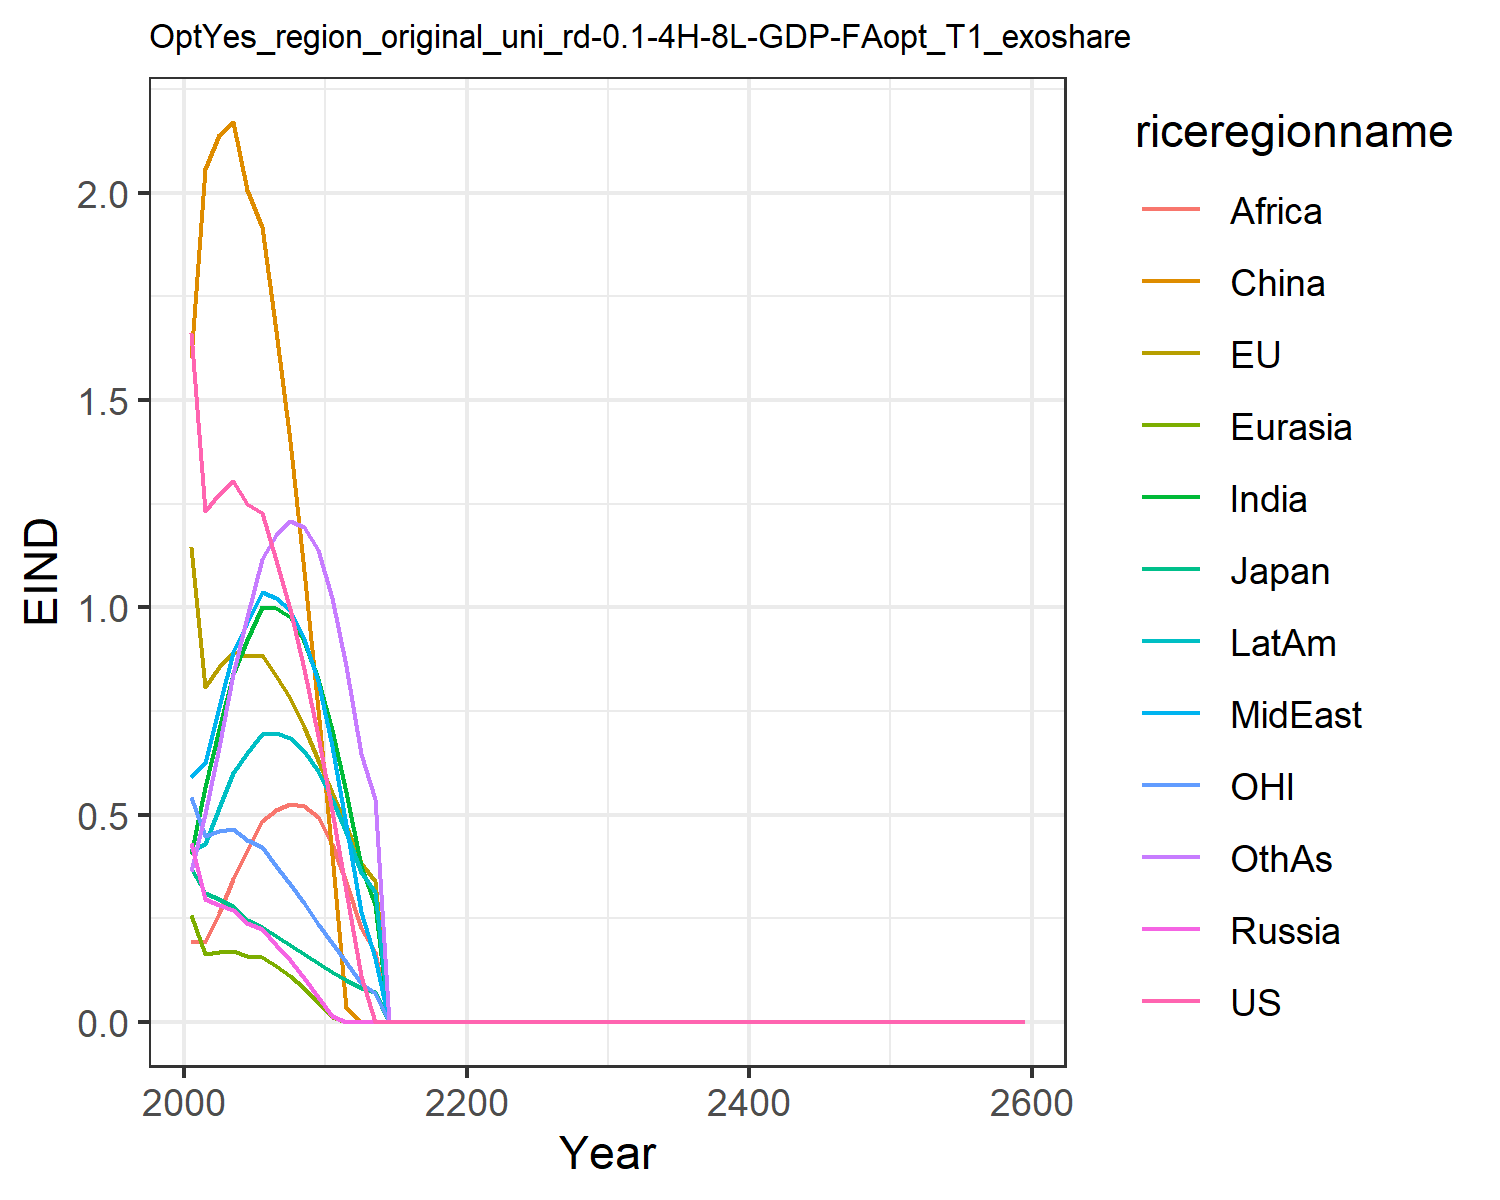

Values plotted in this chart, from the file beside it:
1.6621334550980102, 1.1460506191660516, 0.3699659257424831, 0.43123618180564005, 0.2566662932747705, 1.6007411280266048, 0.4051515896926559, 0.5896749604345518, 0.19137708401697257, 0.4122723985071479, 0.541778261497279, 0.3639521027378334
1.233, 0.807, 0.3102, 0.2957, 0.1631, 2.057, 0.5673, 0.6241, 0.1915, 0.4284, 0.447, 0.5014
1.274, 0.8558, 0.2971, 0.2827, 0.1681, 2.14, 0.7054, 0.7592, 0.2623, 0.5165, 0.4595, 0.6619
1.305, 0.8927, 0.2793, 0.27, 0.1715, 2.171, 0.8393, 0.8916, 0.3447, 0.6013, 0.4647, 0.8387
1.249, 0.8829, 0.2444, 0.2382, 0.1595, 2.007, 0.9199, 0.9631, 0.4151, 0.6473, 0.4389, 0.9763
1.228, 0.8838, 0.2278, 0.223, 0.1551, 1.918, 0.9998, 1.036, 0.4847, 0.694, 0.421, 1.117
1.115, 0.8351, 0.2067, 0.1863, 0.1337, 1.666, 0.9988, 1.023, 0.5104, 0.6956, 0.3768, 1.174
0.9957, 0.7801, 0.1859, 0.1486, 0.1099, 1.401, 0.9767, 0.9924, 0.5258, 0.6852, 0.3333, 1.207
0.8507, 0.7103, 0.1633, 0.1055, 0.08029, 1.089, 0.9175, 0.9231, 0.5197, 0.6534, 0.2856, 1.194
0.6903, 0.6321, 0.1405, 0.06037, 0.04725, 0.7543, 0.8281, 0.8218, 0.4931, 0.6049, 0.2368, 1.138
0.5085, 0.5523, 0.1199, 0.01336, 0.01061, 0.4022, 0.7043, 0.6661, 0.4287, 0.5381, 0.1893, 1.022
0.3151, 0.472, 0.101, 0.0, 0.0, 0.03385, 0.5548, 0.4744, 0.336, 0.457, 0.1431, 0.8588
0.1095, 0.3835, 0.08131, 0.0, 0.0, 0.0, 0.376, 0.2645, 0.2257, 0.3618, 0.09414, 0.6449
0.0, 0.3392, 0.07123, 0.0, 0.0, 0.0, 0.2817, 0.1526, 0.1677, 0.3139, 0.06852, 0.5368
0.0, 0.0, 0.0, 0.0, 0.0, 0.0, 0.0, 0.0, 0.0, 0.0, 0.0, 0.0
0.0, 0.0, 0.0, 0.0, 0.0, 0.0, 0.0, 0.0, 0.0, 0.0, 0.0, 0.0
0.0, 0.0, 0.0, 0.0, 0.0, 0.0, 0.0, 0.0, 0.0, 0.0, 0.0, 0.0
0.0, 0.0, 0.0, 0.0, 0.0, 0.0, 0.0, 0.0, 0.0, 0.0, 0.0, 0.0
0.0, 0.0, 0.0, 0.0, 0.0, 0.0, 0.0, 0.0, 0.0, 0.0, 0.0, 0.0
0.0, 0.0, 0.0, 0.0, 0.0, 0.0, 0.0, 0.0, 0.0, 0.0, 0.0, 0.0
0.0, 0.0, 0.0, 0.0, 0.0, 0.0, 0.0, 0.0, 0.0, 0.0, 0.0, 0.0
0.0, 0.0, 0.0, 0.0, 0.0, 0.0, 0.0, 0.0, 0.0, 0.0, 0.0, 0.0
0.0, 0.0, 0.0, 0.0, 0.0, 0.0, 0.0, 0.0, 0.0, 0.0, 0.0, 0.0
0.0, 0.0, 0.0, 0.0, 0.0, 0.0, 0.0, 0.0, 0.0, 0.0, 0.0, 0.0
0.0, 0.0, 0.0, 0.0, 0.0, 0.0, 0.0, 0.0, 0.0, 0.0, 0.0, 0.0
0.0, 0.0, 0.0, 0.0, 0.0, 0.0, 0.0, 0.0, 0.0, 0.0, 0.0, 0.0
0.0, 0.0, 0.0, 0.0, 0.0, 0.0, 0.0, 0.0, 0.0, 0.0, 0.0, 0.0
0.0, 0.0, 0.0, 0.0, 0.0, 0.0, 0.0, 0.0, 0.0, 0.0, 0.0, 0.0
0.0, 0.0, 0.0, 0.0, 0.0, 0.0, 0.0, 0.0, 0.0, 0.0, 0.0, 0.0
0.0, 0.0, 0.0, 0.0, 0.0, 0.0, 0.0, 0.0, 0.0, 0.0, 0.0, 0.0
0.0, 0.0, 0.0, 0.0, 0.0, 0.0, 0.0, 0.0, 0.0, 0.0, 0.0, 0.0
0.0, 0.0, 0.0, 0.0, 0.0, 0.0, 0.0, 0.0, 0.0, 0.0, 0.0, 0.0
0.0, 0.0, 0.0, 0.0, 0.0, 0.0, 0.0, 0.0, 0.0, 0.0, 0.0, 0.0
0.0, 0.0, 0.0, 0.0, 0.0, 0.0, 0.0, 0.0, 0.0, 0.0, 0.0, 0.0
0.0, 0.0, 0.0, 0.0, 0.0, 0.0, 0.0, 0.0, 0.0, 0.0, 0.0, 0.0
0.0, 0.0, 0.0, 0.0, 0.0, 0.0, 0.0, 0.0, 0.0, 0.0, 0.0, 0.0
0.0, 0.0, 0.0, 0.0, 0.0, 0.0, 0.0, 0.0, 0.0, 0.0, 0.0, 0.0
0.0, 0.0, 0.0, 0.0, 0.0, 0.0, 0.0, 0.0, 0.0, 0.0, 0.0, 0.0
0.0, 0.0, 0.0, 0.0, 0.0, 0.0, 0.0, 0.0, 0.0, 0.0, 0.0, 0.0
0.0, 0.0, 0.0, 0.0, 0.0, 0.0, 0.0, 0.0, 0.0, 0.0, 0.0, 0.0
0.0, 0.0, 0.0, 0.0, 0.0, 0.0, 0.0, 0.0, 0.0, 0.0, 0.0, 0.0
0.0, 0.0, 0.0, 0.0, 0.0, 0.0, 0.0, 0.0, 0.0, 0.0, 0.0, 0.0
0.0, 0.0, 0.0, 0.0, 0.0, 0.0, 0.0, 0.0, 0.0, 0.0, 0.0, 0.0
0.0, 0.0, 0.0, 0.0, 0.0, 0.0, 0.0, 0.0, 0.0, 0.0, 0.0, 0.0
0.0, 0.0, 0.0, 0.0, 0.0, 0.0, 0.0, 0.0, 0.0, 0.0, 0.0, 0.0
0.0, 0.0, 0.0, 0.0, 0.0, 0.0, 0.0, 0.0, 0.0, 0.0, 0.0, 0.0
0.0, 0.0, 0.0, 0.0, 0.0, 0.0, 0.0, 0.0, 0.0, 0.0, 0.0, 0.0
0.0, 0.0, 0.0, 0.0, 0.0, 0.0, 0.0, 0.0, 0.0, 0.0, 0.0, 0.0
0.0, 0.0, 0.0, 0.0, 0.0, 0.0, 0.0, 0.0, 0.0, 0.0, 0.0, 0.0
0.0, 0.0, 0.0, 0.0, 0.0, 0.0, 0.0, 0.0, 0.0, 0.0, 0.0, 0.0
0.0, 0.0, 0.0, 0.0, 0.0, 0.0, 0.0, 0.0, 0.0, 0.0, 0.0, 0.0
0.0, 0.0, 0.0, 0.0, 0.0, 0.0, 0.0, 0.0, 0.0, 0.0, 0.0, 0.0
0.0, 0.0, 0.0, 0.0, 0.0, 0.0, 0.0, 0.0, 0.0, 0.0, 0.0, 0.0
0.0, 0.0, 0.0, 0.0, 0.0, 0.0, 0.0, 0.0, 0.0, 0.0, 0.0, 0.0
0.0, 0.0, 0.0, 0.0, 0.0, 0.0, 0.0, 0.0, 0.0, 0.0, 0.0, 0.0
0.0, 0.0, 0.0, 0.0, 0.0, 0.0, 0.0, 0.0, 0.0, 0.0, 0.0, 0.0
0.0, 0.0, 0.0, 0.0, 0.0, 0.0, 0.0, 0.0, 0.0, 0.0, 0.0, 0.0
0.0, 0.0, 0.0, 0.0, 0.0, 0.0, 0.0, 0.0, 0.0, 0.0, 0.0, 0.0
0.0, 0.0, 0.0, 0.0, 0.0, 0.0, 0.0, 0.0, 0.0, 0.0, 0.0, 0.0
0.0, 0.0, 0.0, 0.0, 0.0, 0.0, 0.0, 0.0, 0.0, 0.0, 0.0, 0.0
